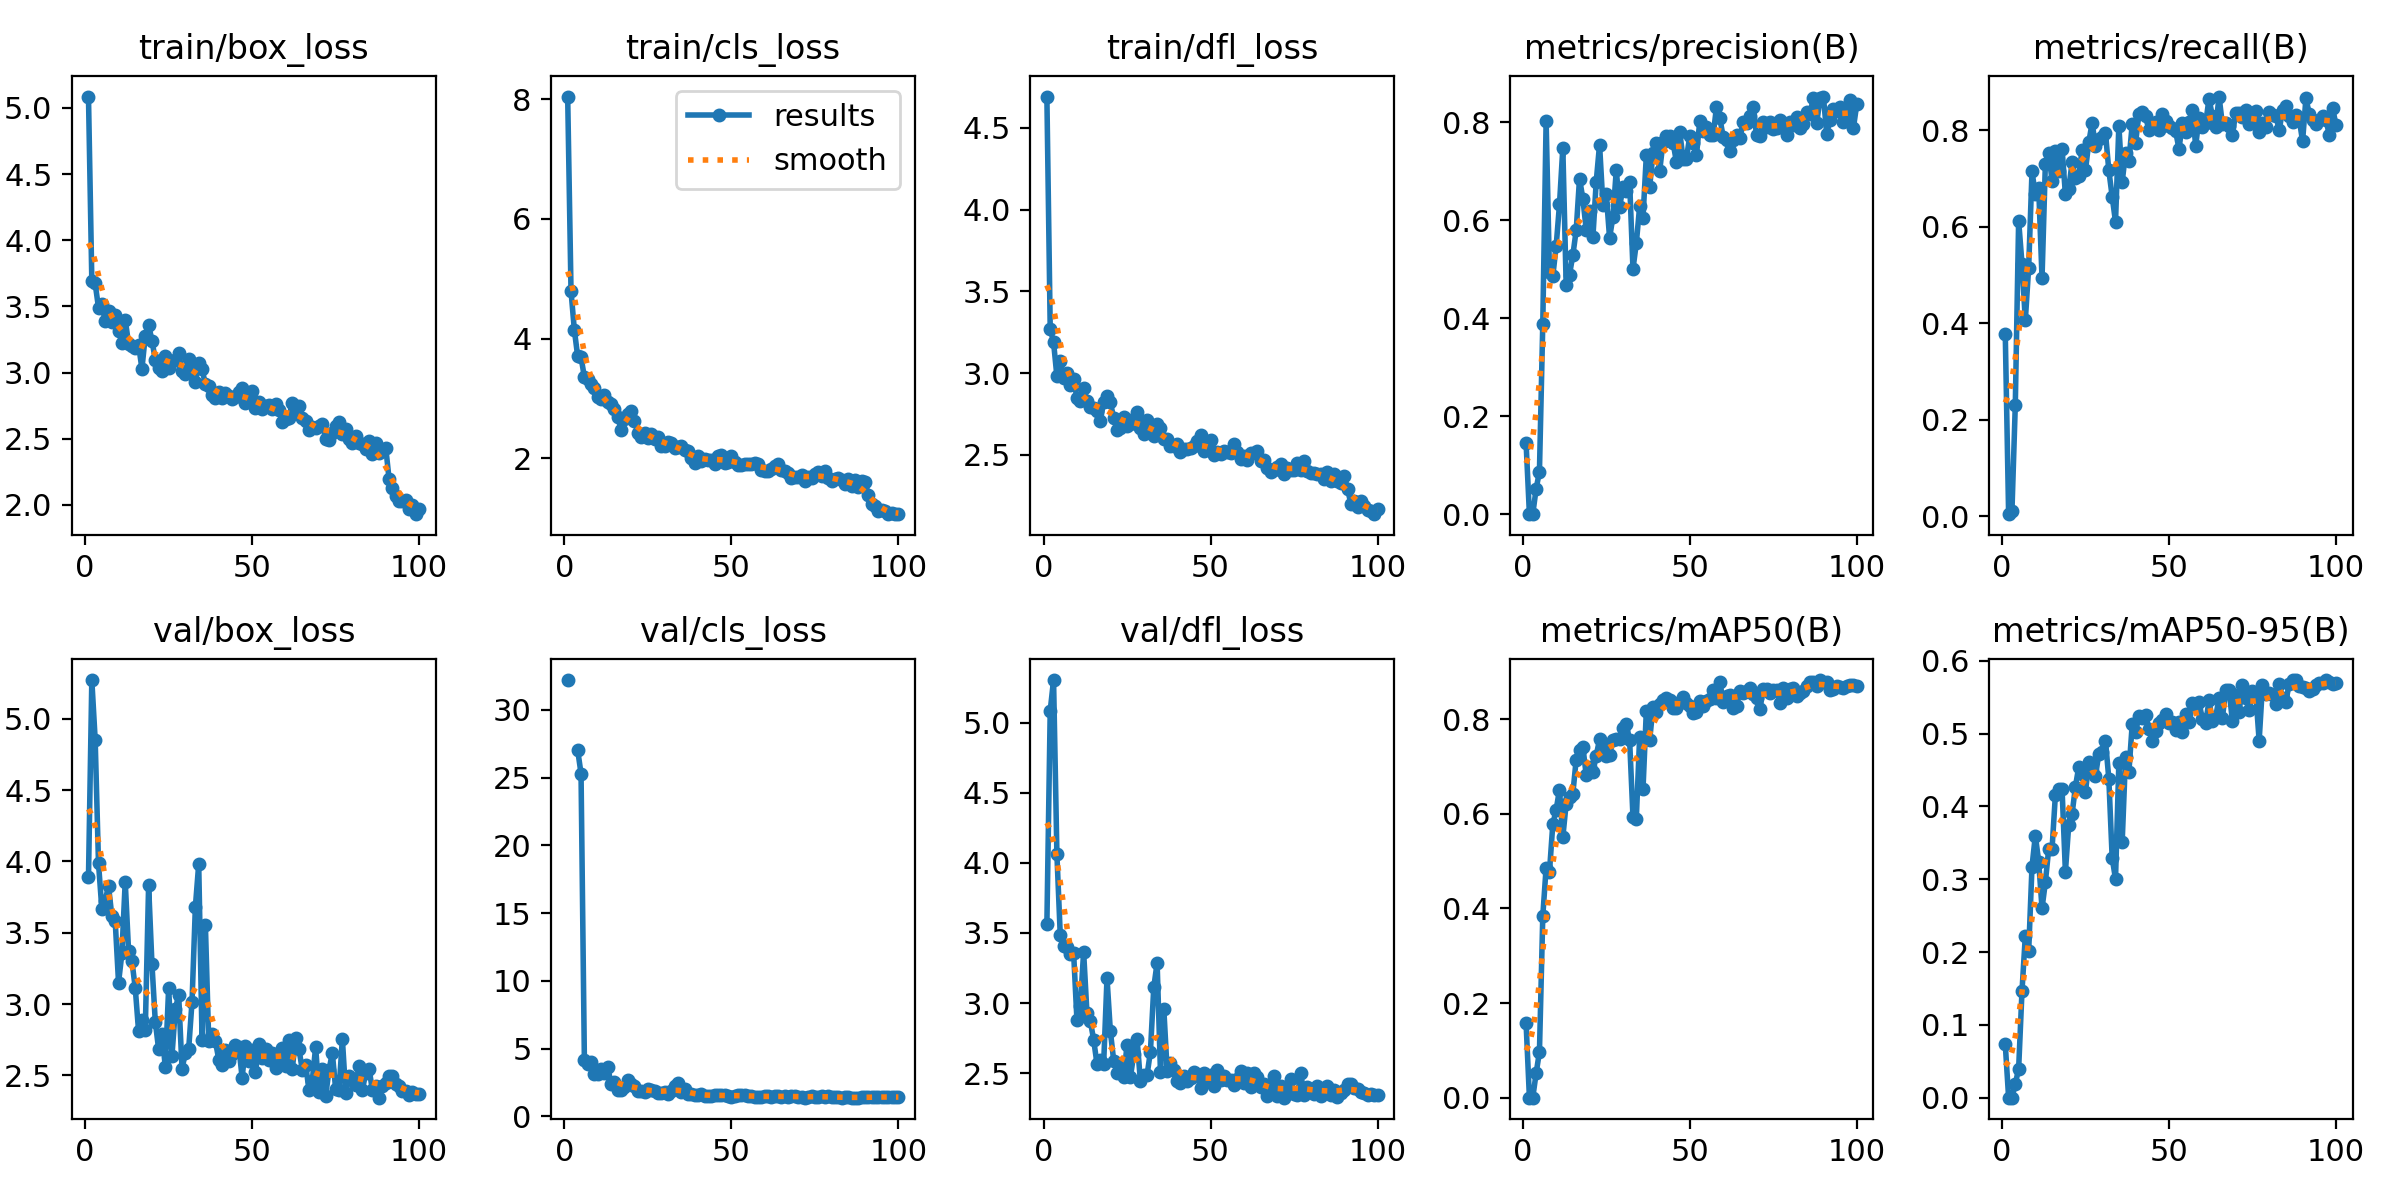

Values plotted in this chart, from the file beside it:
epoch, time, train/box_loss, train/cls_loss, train/dfl_loss, metrics/precision(B), metrics/recall(B), metrics/mAP50(B), metrics/mAP50-95(B), val/box_loss, val/cls_loss, val/dfl_loss, lr/pg0, lr/pg1, lr/pg2
1, 45.34, 5.086, 8.044, 4.692, 0.1457, 0.3768, 0.1577, 0.07315, 3.888, 32.2, 3.562, 0.0001715, 0.0001715, 0.0001715
2, 50.79, 3.694, 4.791, 3.273, 8e-05, 0.00418, 4e-05, 1e-05, 5.272, inf, 5.087, 0.0003537, 0.0003537, 0.0003537
3, 55.9, 3.673, 4.143, 3.189, 9e-05, 0.01149, 4e-05, 1e-05, 4.854, inf, 5.304, 0.0005323, 0.0005323, 0.0005323
4, 61, 3.49, 3.7, 2.981, 0.05143, 0.2311, 0.05116, 0.01891, 3.987, 27.02, 4.061, 0.0007071, 0.0007071, 0.0007071
5, 66.07, 3.516, 3.69, 3.072, 0.08705, 0.6128, 0.09694, 0.03967, 3.667, 25.3, 3.488, 0.0008783, 0.0008783, 0.0008783
6, 71.14, 3.386, 3.354, 2.972, 0.3885, 0.5234, 0.3835, 0.146, 3.726, 4.19, 3.406, 0.001046, 0.001046, 0.001046
7, 76.22, 3.464, 3.329, 3.003, 0.803, 0.4064, 0.4862, 0.2224, 3.827, 3.855, 3.403, 0.00121, 0.00121, 0.00121
8, 81.51, 3.381, 3.24, 2.931, 0.4944, 0.5152, 0.4771, 0.2009, 3.615, 4.017, 3.352, 0.00133, 0.00133, 0.00133
9, 86.47, 3.438, 3.177, 2.962, 0.486, 0.7147, 0.5779, 0.3174, 3.581, 3.14, 3.361, 0.001316, 0.001316, 0.001316
10, 91.56, 3.316, 3.024, 2.85, 0.5471, 0.6673, 0.6082, 0.3601, 3.15, 3.131, 2.88, 0.001302, 0.001302, 0.001302
11, 96.61, 3.227, 2.995, 2.83, 0.6324, 0.6809, 0.6512, 0.3243, 3.355, 3.529, 2.976, 0.001288, 0.001288, 0.001288
12, 101.8, 3.4, 3.065, 2.912, 0.7479, 0.4937, 0.5504, 0.2601, 3.858, 3.182, 3.365, 0.001273, 0.001273, 0.001273
13, 106.9, 3.219, 2.945, 2.831, 0.4681, 0.7301, 0.6216, 0.2958, 3.37, 3.631, 2.927, 0.001259, 0.001259, 0.001259
14, 112.1, 3.201, 2.899, 2.792, 0.4891, 0.7538, 0.6349, 0.3417, 3.303, 2.41, 2.873, 0.001245, 0.001245, 0.001245
15, 117.3, 3.189, 2.824, 2.788, 0.529, 0.6952, 0.6425, 0.3416, 3.113, 2.541, 2.738, 0.001231, 0.001231, 0.001231
16, 122.5, 3.208, 2.693, 2.771, 0.5796, 0.7565, 0.7145, 0.4158, 2.809, 1.963, 2.566, 0.001217, 0.001217, 0.001217
17, 127.7, 3.028, 2.468, 2.707, 0.6853, 0.7154, 0.7339, 0.424, 2.89, 1.969, 2.594, 0.001203, 0.001203, 0.001203
18, 132.8, 3.277, 2.648, 2.825, 0.6441, 0.7618, 0.7415, 0.4237, 2.817, 2.145, 2.569, 0.001189, 0.001189, 0.001189
19, 138, 3.362, 2.744, 2.86, 0.5813, 0.6673, 0.6817, 0.3102, 3.831, 2.717, 3.178, 0.001174, 0.001174, 0.001174
20, 143.1, 3.24, 2.785, 2.822, 0.6194, 0.6793, 0.6986, 0.3751, 3.281, 2.407, 2.801, 0.00116, 0.00116, 0.00116
21, 148.2, 3.098, 2.629, 2.727, 0.5652, 0.7334, 0.6877, 0.3896, 2.877, 2.27, 2.589, 0.001146, 0.001146, 0.001146
22, 153.3, 3.033, 2.428, 2.653, 0.6792, 0.7004, 0.723, 0.4273, 2.682, 1.899, 2.501, 0.001132, 0.001132, 0.001132
23, 158.8, 3.014, 2.355, 2.666, 0.7548, 0.7058, 0.7573, 0.4544, 2.792, 1.885, 2.547, 0.001118, 0.001118, 0.001118
24, 164, 3.121, 2.425, 2.731, 0.6324, 0.76, 0.742, 0.4446, 2.56, 1.78, 2.469, 0.001104, 0.001104, 0.001104
25, 169.2, 3.035, 2.337, 2.678, 0.6537, 0.7169, 0.7219, 0.4193, 3.112, 2.036, 2.702, 0.001089, 0.001089, 0.001089
26, 174.2, 3.085, 2.4, 2.692, 0.564, 0.7752, 0.7236, 0.4613, 2.639, 1.973, 2.472, 0.001075, 0.001075, 0.001075
27, 179.5, 3.098, 2.324, 2.719, 0.6074, 0.8157, 0.7565, 0.4482, 2.965, 1.913, 2.634, 0.001061, 0.001061, 0.001061
28, 184.6, 3.151, 2.352, 2.763, 0.702, 0.7671, 0.7576, 0.4419, 3.063, 1.762, 2.744, 0.001047, 0.001047, 0.001047
29, 189.8, 3.008, 2.202, 2.666, 0.6272, 0.7831, 0.7582, 0.4723, 2.547, 1.744, 2.442, 0.001033, 0.001033, 0.001033
30, 195.2, 2.99, 2.21, 2.63, 0.6675, 0.787, 0.7816, 0.4749, 2.653, 1.787, 2.49, 0.001019, 0.001019, 0.001019
31, 200.6, 3.103, 2.267, 2.713, 0.6593, 0.7942, 0.7899, 0.4903, 2.686, 1.668, 2.487, 0.001005, 0.001005, 0.001005
32, 206.2, 3.021, 2.255, 2.658, 0.6785, 0.7169, 0.7551, 0.4378, 3.016, 1.873, 2.654, 0.0009904, 0.0009904, 0.0009904
33, 211.4, 2.926, 2.179, 2.618, 0.5006, 0.6629, 0.5935, 0.3294, 3.681, 2.258, 3.112, 0.0009763, 0.0009763, 0.0009763
34, 216.7, 3.073, 2.191, 2.689, 0.5534, 0.6101, 0.5894, 0.3003, 3.981, 2.437, 3.287, 0.0009621, 0.0009621, 0.0009621
35, 222, 3.026, 2.209, 2.668, 0.6286, 0.8099, 0.7633, 0.4597, 2.75, 1.782, 2.512, 0.000948, 0.000948, 0.000948
36, 227.3, 2.911, 2.13, 2.599, 0.6053, 0.6932, 0.652, 0.3515, 3.551, 2.025, 2.961, 0.0009339, 0.0009339, 0.0009339
37, 232.3, 2.895, 2.117, 2.595, 0.7325, 0.7528, 0.8175, 0.4686, 2.739, 1.681, 2.519, 0.0009197, 0.0009197, 0.0009197
38, 237.2, 2.831, 2.005, 2.554, 0.6686, 0.7355, 0.756, 0.4471, 2.789, 1.667, 2.572, 0.0009056, 0.0009056, 0.0009056
39, 242.1, 2.806, 1.922, 2.554, 0.7374, 0.8126, 0.8258, 0.5129, 2.74, 1.563, 2.524, 0.0008914, 0.0008914, 0.0008914
40, 247.2, 2.855, 2.037, 2.567, 0.7571, 0.7736, 0.8155, 0.5025, 2.61, 1.577, 2.444, 0.0008773, 0.0008773, 0.0008773
41, 252.2, 2.807, 1.947, 2.518, 0.7011, 0.8337, 0.8309, 0.5238, 2.569, 1.642, 2.431, 0.0008631, 0.0008631, 0.0008631
42, 257.3, 2.843, 1.985, 2.535, 0.7605, 0.8371, 0.8409, 0.5217, 2.675, 1.548, 2.479, 0.000849, 0.000849, 0.000849
43, 262.4, 2.822, 1.975, 2.537, 0.7715, 0.8289, 0.8452, 0.525, 2.601, 1.49, 2.441, 0.0008348, 0.0008348, 0.0008348
44, 268, 2.797, 1.979, 2.54, 0.7729, 0.8003, 0.8409, 0.5069, 2.651, 1.541, 2.466, 0.0008207, 0.0008207, 0.0008207
45, 273.1, 2.814, 1.902, 2.556, 0.7589, 0.8124, 0.8227, 0.4899, 2.713, 1.603, 2.508, 0.0008065, 0.0008065, 0.0008065
46, 278.2, 2.853, 2.04, 2.584, 0.7195, 0.817, 0.8243, 0.5036, 2.701, 1.599, 2.492, 0.0007924, 0.0007924, 0.0007924
47, 283.3, 2.886, 2.06, 2.62, 0.7814, 0.7998, 0.836, 0.5151, 2.483, 1.593, 2.394, 0.0007782, 0.0007782, 0.0007782
48, 288.5, 2.773, 1.922, 2.525, 0.7246, 0.8346, 0.8478, 0.5193, 2.707, 1.561, 2.502, 0.0007641, 0.0007641, 0.0007641
49, 293.7, 2.815, 1.942, 2.553, 0.7261, 0.819, 0.8346, 0.5265, 2.597, 1.505, 2.444, 0.0007499, 0.0007499, 0.0007499
50, 298.6, 2.858, 2.033, 2.591, 0.7723, 0.8081, 0.8269, 0.5149, 2.677, 1.472, 2.486, 0.0007358, 0.0007358, 0.0007358
51, 303.5, 2.733, 1.93, 2.497, 0.7585, 0.8045, 0.8136, 0.5166, 2.522, 1.508, 2.41, 0.0007216, 0.0007216, 0.0007216
52, 308.6, 2.777, 1.886, 2.52, 0.7327, 0.7983, 0.8156, 0.505, 2.717, 1.568, 2.523, 0.0007075, 0.0007075, 0.0007075
53, 313.7, 2.723, 1.886, 2.505, 0.8023, 0.7613, 0.8384, 0.5166, 2.62, 1.583, 2.454, 0.0006934, 0.0006934, 0.0006934
54, 318.9, 2.748, 1.9, 2.527, 0.7829, 0.8143, 0.8268, 0.5016, 2.682, 1.572, 2.477, 0.0006792, 0.0006792, 0.0006792
55, 323.9, 2.754, 1.898, 2.52, 0.7913, 0.7964, 0.8391, 0.5267, 2.607, 1.524, 2.449, 0.0006651, 0.0006651, 0.0006651
56, 329, 2.728, 1.897, 2.51, 0.7742, 0.818, 0.8415, 0.516, 2.655, 1.497, 2.452, 0.0006509, 0.0006509, 0.0006509
57, 334, 2.765, 1.917, 2.566, 0.7734, 0.8424, 0.8624, 0.5427, 2.55, 1.469, 2.419, 0.0006368, 0.0006368, 0.0006368
58, 339.1, 2.719, 1.912, 2.521, 0.8313, 0.7678, 0.8453, 0.5374, 2.633, 1.465, 2.458, 0.0006226, 0.0006226, 0.0006226
59, 344.1, 2.63, 1.8, 2.477, 0.8091, 0.8256, 0.8795, 0.5431, 2.692, 1.462, 2.515, 0.0006085, 0.0006085, 0.0006085
60, 349.1, 2.648, 1.795, 2.492, 0.7706, 0.8065, 0.8353, 0.5201, 2.563, 1.485, 2.428, 0.0005943, 0.0005943, 0.0005943
... 40 more rows
